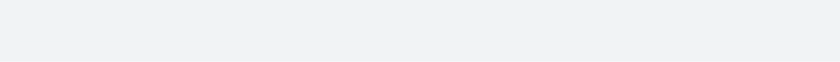
t = 0.00 s
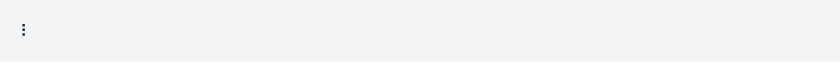
t = 0.90 s
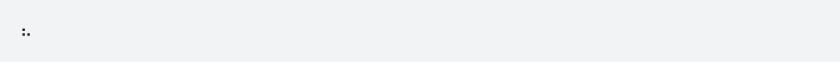
t = 1.81 s
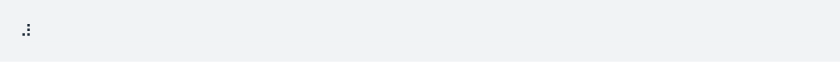
t = 2.70 s
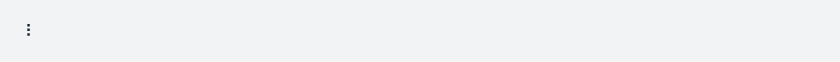
t = 3.60 s
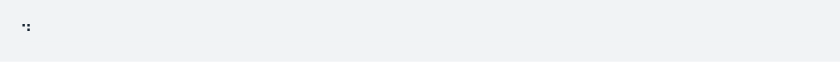
t = 4.56 s

The animated SVG that drew these frames (rendered in a browser with its animation timeline set to each time). Animation: 1 CSS @keyframes rule; one cycle of 5.44 s, repeats indefinitely.

<svg xmlns="http://www.w3.org/2000/svg" xmlns:xlink="http://www.w3.org/1999/xlink" width="840" height="61.709999999999994"><rect width="840" height="61.709999999999994" rx="0" ry="0" class="a"></rect><svg height="21.709999999999997" viewBox="0 0 80 2.171" width="800" x="20" xmlns="http://www.w3.org/2000/svg" xmlns:xlink="http://www.w3.org/1999/xlink" y="20"><style>.a{fill:rgb(241,243,245)}.b{font-family:'Fira Code',Monaco,Consolas,Menlo,'Bitstream Vera Sans Mono','Powerline Symbols',monospace}.c{fill:rgb(23,36,49);white-space:pre}.d{fill:transparent}.f{animation-duration:5.438658s;animation-iteration-count:infinite;animation-name:e;animation-timing-function:steps(1,end)}@keyframes e{0%{transform:translateX(-0px)}0.1%{transform:translateX(-80px)}0.1%{transform:translateX(-160px)}0.1%{transform:translateX(-240px)}0.1%{transform:translateX(-320px)}0.1%{transform:translateX(-400px)}0.1%{transform:translateX(-480px)}2.1%{transform:translateX(-560px)}2.1%{transform:translateX(-640px)}2.1%{transform:translateX(-720px)}2.1%{transform:translateX(-800px)}2.1%{transform:translateX(-880px)}4.1%{transform:translateX(-960px)}4.1%{transform:translateX(-1040px)}4.1%{transform:translateX(-1120px)}4.1%{transform:translateX(-1200px)}4.1%{transform:translateX(-1280px)}6.1%{transform:translateX(-1360px)}6.1%{transform:translateX(-1440px)}6.1%{transform:translateX(-1520px)}6.1%{transform:translateX(-1600px)}6.1%{transform:translateX(-1680px)}8.2%{transform:translateX(-1760px)}8.2%{transform:translateX(-1840px)}8.2%{transform:translateX(-1920px)}8.2%{transform:translateX(-2000px)}8.2%{transform:translateX(-2080px)}10.1%{transform:translateX(-2160px)}10.1%{transform:translateX(-2240px)}10.1%{transform:translateX(-2320px)}10.1%{transform:translateX(-2400px)}10.1%{transform:translateX(-2480px)}12.1%{transform:translateX(-2560px)}12.1%{transform:translateX(-2640px)}12.1%{transform:translateX(-2720px)}12.1%{transform:translateX(-2800px)}12.1%{transform:translateX(-2880px)}14.1%{transform:translateX(-2960px)}14.1%{transform:translateX(-3040px)}14.1%{transform:translateX(-3120px)}14.1%{transform:translateX(-3200px)}14.1%{transform:translateX(-3280px)}16.1%{transform:translateX(-3360px)}16.1%{transform:translateX(-3440px)}16.1%{transform:translateX(-3520px)}16.1%{transform:translateX(-3600px)}16.1%{transform:translateX(-3680px)}18.1%{transform:translateX(-3760px)}18.1%{transform:translateX(-3840px)}18.1%{transform:translateX(-3920px)}18.1%{transform:translateX(-4000px)}18.1%{transform:translateX(-4080px)}20.1%{transform:translateX(-4160px)}20.1%{transform:translateX(-4240px)}20.1%{transform:translateX(-4320px)}20.1%{transform:translateX(-4400px)}20.1%{transform:translateX(-4480px)}22.1%{transform:translateX(-4560px)}22.1%{transform:translateX(-4640px)}22.1%{transform:translateX(-4720px)}22.1%{transform:translateX(-4800px)}22.1%{transform:translateX(-4880px)}24.1%{transform:translateX(-4960px)}24.1%{transform:translateX(-5040px)}24.1%{transform:translateX(-5120px)}24.1%{transform:translateX(-5200px)}24.1%{transform:translateX(-5280px)}26.1%{transform:translateX(-5360px)}26.1%{transform:translateX(-5440px)}26.1%{transform:translateX(-5520px)}26.1%{transform:translateX(-5600px)}26.1%{transform:translateX(-5680px)}28.2%{transform:translateX(-5760px)}28.2%{transform:translateX(-5840px)}28.2%{transform:translateX(-5920px)}28.2%{transform:translateX(-6000px)}28.2%{transform:translateX(-6080px)}30.2%{transform:translateX(-6160px)}30.2%{transform:translateX(-6240px)}30.2%{transform:translateX(-6320px)}30.2%{transform:translateX(-6400px)}30.2%{transform:translateX(-6480px)}32.2%{transform:translateX(-6560px)}32.2%{transform:translateX(-6640px)}32.2%{transform:translateX(-6720px)}32.2%{transform:translateX(-6800px)}32.2%{transform:translateX(-6880px)}34.3%{transform:translateX(-6960px)}34.3%{transform:translateX(-7040px)}34.3%{transform:translateX(-7120px)}34.3%{transform:translateX(-7200px)}34.3%{transform:translateX(-7280px)}36.2%{transform:translateX(-7360px)}36.2%{transform:translateX(-7440px)}36.2%{transform:translateX(-7520px)}36.2%{transform:translateX(-7600px)}36.2%{transform:translateX(-7680px)}38.2%{transform:translateX(-7760px)}38.2%{transform:translateX(-7840px)}38.2%{transform:translateX(-7920px)}38.2%{transform:translateX(-8000px)}38.2%{transform:translateX(-8080px)}40.2%{transform:translateX(-8160px)}40.2%{transform:translateX(-8240px)}40.2%{transform:translateX(-8320px)}40.2%{transform:translateX(-8400px)}40.2%{transform:translateX(-8480px)}42.2%{transform:translateX(-8560px)}42.2%{transform:translateX(-8640px)}42.2%{transform:translateX(-8720px)}42.2%{transform:translateX(-8800px)}42.2%{transform:translateX(-8880px)}44.2%{transform:translateX(-8960px)}44.2%{transform:translateX(-9040px)}44.2%{transform:translateX(-9120px)}44.2%{transform:translateX(-9200px)}44.2%{transform:translateX(-9280px)}46.2%{transform:translateX(-9360px)}46.2%{transform:translateX(-9440px)}46.2%{transform:translateX(-9520px)}46.2%{transform:translateX(-9600px)}46.2%{transform:translateX(-9680px)}48.2%{transform:translateX(-9760px)}48.2%{transform:translateX(-9840px)}48.2%{transform:translateX(-9920px)}48.2%{transform:translateX(-10000px)}48.2%{transform:translateX(-10080px)}50.2%{transform:translateX(-10160px)}50.2%{transform:translateX(-10240px)}50.2%{transform:translateX(-10320px)}50.2%{transform:translateX(-10400px)}50.2%{transform:translateX(-10480px)}52.2%{transform:translateX(-10560px)}52.2%{transform:translateX(-10640px)}52.2%{transform:translateX(-10720px)}52.2%{transform:translateX(-10800px)}52.2%{transform:translateX(-10880px)}54.2%{transform:translateX(-10960px)}54.2%{transform:translateX(-11040px)}54.2%{transform:translateX(-11120px)}54.2%{transform:translateX(-11200px)}54.2%{transform:translateX(-11280px)}56.2%{transform:translateX(-11360px)}56.2%{transform:translateX(-11440px)}56.2%{transform:translateX(-11520px)}56.2%{transform:translateX(-11600px)}56.2%{transform:translateX(-11680px)}58.1%{transform:translateX(-11760px)}58.1%{transform:translateX(-11840px)}58.1%{transform:translateX(-11920px)}58.1%{transform:translateX(-12000px)}58.1%{transform:translateX(-12080px)}60.1%{transform:translateX(-12160px)}60.1%{transform:translateX(-12240px)}60.1%{transform:translateX(-12320px)}60.1%{transform:translateX(-12400px)}60.1%{transform:translateX(-12480px)}62%{transform:translateX(-12560px)}62%{transform:translateX(-12640px)}62%{transform:translateX(-12720px)}62%{transform:translateX(-12800px)}62%{transform:translateX(-12880px)}64%{transform:translateX(-12960px)}64%{transform:translateX(-13040px)}64%{transform:translateX(-13120px)}64%{transform:translateX(-13200px)}64%{transform:translateX(-13280px)}66.1%{transform:translateX(-13360px)}66.1%{transform:translateX(-13440px)}66.1%{transform:translateX(-13520px)}66.1%{transform:translateX(-13600px)}66.1%{transform:translateX(-13680px)}68.1%{transform:translateX(-13760px)}68.1%{transform:translateX(-13840px)}68.1%{transform:translateX(-13920px)}68.1%{transform:translateX(-14000px)}68.1%{transform:translateX(-14080px)}70.1%{transform:translateX(-14160px)}70.1%{transform:translateX(-14240px)}70.1%{transform:translateX(-14320px)}70.1%{transform:translateX(-14400px)}70.1%{transform:translateX(-14480px)}72%{transform:translateX(-14560px)}72%{transform:translateX(-14640px)}72%{transform:translateX(-14720px)}72%{transform:translateX(-14800px)}72%{transform:translateX(-14880px)}74%{transform:translateX(-14960px)}74%{transform:translateX(-15040px)}74%{transform:translateX(-15120px)}74%{transform:translateX(-15200px)}74%{transform:translateX(-15280px)}76%{transform:translateX(-15360px)}76%{transform:translateX(-15440px)}76%{transform:translateX(-15520px)}76%{transform:translateX(-15600px)}76%{transform:translateX(-15680px)}77.9%{transform:translateX(-15760px)}77.9%{transform:translateX(-15840px)}77.9%{transform:translateX(-15920px)}77.9%{transform:translateX(-16000px)}77.9%{transform:translateX(-16080px)}79.9%{transform:translateX(-16160px)}79.9%{transform:translateX(-16240px)}79.9%{transform:translateX(-16320px)}79.9%{transform:translateX(-16400px)}79.9%{transform:translateX(-16480px)}81.9%{transform:translateX(-16560px)}81.9%{transform:translateX(-16640px)}81.9%{transform:translateX(-16720px)}81.9%{transform:translateX(-16800px)}81.9%{transform:translateX(-16880px)}83.9%{transform:translateX(-16960px)}83.9%{transform:translateX(-17040px)}83.9%{transform:translateX(-17120px)}83.9%{transform:translateX(-17200px)}83.9%{transform:translateX(-17280px)}85.9%{transform:translateX(-17360px)}85.9%{transform:translateX(-17440px)}85.9%{transform:translateX(-17520px)}85.9%{transform:translateX(-17600px)}85.9%{transform:translateX(-17680px)}87.9%{transform:translateX(-17760px)}87.9%{transform:translateX(-17840px)}87.9%{transform:translateX(-17920px)}87.9%{transform:translateX(-18000px)}87.9%{transform:translateX(-18080px)}89.9%{transform:translateX(-18160px)}89.9%{transform:translateX(-18240px)}89.9%{transform:translateX(-18320px)}89.9%{transform:translateX(-18400px)}89.9%{transform:translateX(-18480px)}92%{transform:translateX(-18560px)}92%{transform:translateX(-18640px)}92%{transform:translateX(-18720px)}92%{transform:translateX(-18800px)}92%{transform:translateX(-18880px)}94%{transform:translateX(-18960px)}94%{transform:translateX(-19040px)}94%{transform:translateX(-19120px)}94%{transform:translateX(-19200px)}94%{transform:translateX(-19280px)}96%{transform:translateX(-19360px)}96%{transform:translateX(-19440px)}96%{transform:translateX(-19520px)}96%{transform:translateX(-19600px)}96%{transform:translateX(-19680px)}98%{transform:translateX(-19760px)}98%{transform:translateX(-19840px)}98%{transform:translateX(-19920px)}98%{transform:translateX(-20000px)}98%{transform:translateX(-20080px)}100%{transform:translateX(-20160px)}100%{transform:translateX(-20240px)}}</style><g font-family="&#x27;Fira Code&#x27;,Monaco,Consolas,Menlo,&#x27;Bitstream Vera Sans Mono&#x27;,&#x27;Powerline Symbols&#x27;,monospace" font-size="1.67" class="b"><defs><symbol id="1"><text font-size="1.67" x="0" y="1.67" class="c">⠋</text></symbol><symbol id="2"><text font-size="1.67" x="0" y="1.67" class="c">⠙</text></symbol><symbol id="3"><text font-size="1.67" x="0" y="1.67" class="c">⠹</text></symbol><symbol id="4"><text font-size="1.67" x="0" y="1.67" class="c">⠸</text></symbol><symbol id="5"><text font-size="1.67" x="0" y="1.67" class="c">⠼</text></symbol><symbol id="6"><text font-size="1.67" x="0" y="1.67" class="c">⠴</text></symbol><symbol id="7"><text font-size="1.67" x="0" y="1.67" class="c">⠦</text></symbol><symbol id="8"><text font-size="1.67" x="0" y="1.67" class="c">⠧</text></symbol><symbol id="9"><text font-size="1.67" x="0" y="1.67" class="c">⠇</text></symbol><symbol id="10"><text font-size="1.67" x="0" y="1.67" class="c">⠏</text></symbol><symbol id="a"><rect height="1" width="80" x="0" y="0" class="d"></rect></symbol></defs><rect height="2.171" width="80" class="a"></rect><g class="f"><svg x="0" y="0" width="20320"><svg x="0"><use xlink:href="#a"></use></svg><svg x="80"><use xlink:href="#a"></use></svg><svg x="160"><use xlink:href="#a"></use></svg><svg x="240"><use xlink:href="#a"></use></svg><svg x="320"><use xlink:href="#a"></use><use xlink:href="#1" y="0"></use></svg><svg x="400"><use xlink:href="#a"></use><use xlink:href="#1" y="0"></use></svg><svg x="480"><use xlink:href="#a"></use><use xlink:href="#1" y="0"></use></svg><svg x="560"><use xlink:href="#a"></use><use xlink:href="#1" y="0"></use></svg><svg x="640"><use xlink:href="#a"></use><use xlink:href="#1" y="0"></use></svg><svg x="720"><use xlink:href="#a"></use><use xlink:href="#2" y="0"></use></svg><svg x="800"><use xlink:href="#a"></use><use xlink:href="#2" y="0"></use></svg><svg x="880"><use xlink:href="#a"></use><use xlink:href="#2" y="0"></use></svg><svg x="960"><use xlink:href="#a"></use><use xlink:href="#2" y="0"></use></svg><svg x="1040"><use xlink:href="#a"></use><use xlink:href="#2" y="0"></use></svg><svg x="1120"><use xlink:href="#a"></use><use xlink:href="#3" y="0"></use></svg><svg x="1200"><use xlink:href="#a"></use><use xlink:href="#3" y="0"></use></svg><svg x="1280"><use xlink:href="#a"></use><use xlink:href="#3" y="0"></use></svg><svg x="1360"><use xlink:href="#a"></use><use xlink:href="#3" y="0"></use></svg><svg x="1440"><use xlink:href="#a"></use><use xlink:href="#3" y="0"></use></svg><svg x="1520"><use xlink:href="#a"></use><use xlink:href="#4" y="0"></use></svg><svg x="1600"><use xlink:href="#a"></use><use xlink:href="#4" y="0"></use></svg><svg x="1680"><use xlink:href="#a"></use><use xlink:href="#4" y="0"></use></svg><svg x="1760"><use xlink:href="#a"></use><use xlink:href="#4" y="0"></use></svg><svg x="1840"><use xlink:href="#a"></use><use xlink:href="#4" y="0"></use></svg><svg x="1920"><use xlink:href="#a"></use><use xlink:href="#5" y="0"></use></svg><svg x="2000"><use xlink:href="#a"></use><use xlink:href="#5" y="0"></use></svg><svg x="2080"><use xlink:href="#a"></use><use xlink:href="#5" y="0"></use></svg><svg x="2160"><use xlink:href="#a"></use><use xlink:href="#5" y="0"></use></svg><svg x="2240"><use xlink:href="#a"></use><use xlink:href="#5" y="0"></use></svg><svg x="2320"><use xlink:href="#a"></use><use xlink:href="#6" y="0"></use></svg><svg x="2400"><use xlink:href="#a"></use><use xlink:href="#6" y="0"></use></svg><svg x="2480"><use xlink:href="#a"></use><use xlink:href="#6" y="0"></use></svg><svg x="2560"><use xlink:href="#a"></use><use xlink:href="#6" y="0"></use></svg><svg x="2640"><use xlink:href="#a"></use><use xlink:href="#6" y="0"></use></svg><svg x="2720"><use xlink:href="#a"></use><use xlink:href="#7" y="0"></use></svg><svg x="2800"><use xlink:href="#a"></use><use xlink:href="#7" y="0"></use></svg><svg x="2880"><use xlink:href="#a"></use><use xlink:href="#7" y="0"></use></svg><svg x="2960"><use xlink:href="#a"></use><use xlink:href="#7" y="0"></use></svg><svg x="3040"><use xlink:href="#a"></use><use xlink:href="#7" y="0"></use></svg><svg x="3120"><use xlink:href="#a"></use><use xlink:href="#8" y="0"></use></svg><svg x="3200"><use xlink:href="#a"></use><use xlink:href="#8" y="0"></use></svg><svg x="3280"><use xlink:href="#a"></use><use xlink:href="#8" y="0"></use></svg><svg x="3360"><use xlink:href="#a"></use><use xlink:href="#8" y="0"></use></svg><svg x="3440"><use xlink:href="#a"></use><use xlink:href="#8" y="0"></use></svg><svg x="3520"><use xlink:href="#a"></use><use xlink:href="#9" y="0"></use></svg><svg x="3600"><use xlink:href="#a"></use><use xlink:href="#9" y="0"></use></svg><svg x="3680"><use xlink:href="#a"></use><use xlink:href="#9" y="0"></use></svg><svg x="3760"><use xlink:href="#a"></use><use xlink:href="#9" y="0"></use></svg><svg x="3840"><use xlink:href="#a"></use><use xlink:href="#9" y="0"></use></svg><svg x="3920"><use xlink:href="#a"></use><use xlink:href="#10" y="0"></use></svg><svg x="4000"><use xlink:href="#a"></use><use xlink:href="#10" y="0"></use></svg><svg x="4080"><use xlink:href="#a"></use><use xlink:href="#10" y="0"></use></svg><svg x="4160"><use xlink:href="#a"></use><use xlink:href="#10" y="0"></use></svg><svg x="4240"><use xlink:href="#a"></use><use xlink:href="#10" y="0"></use></svg><svg x="4320"><use xlink:href="#a"></use><use xlink:href="#1" y="0"></use></svg><svg x="4400"><use xlink:href="#a"></use><use xlink:href="#1" y="0"></use></svg><svg x="4480"><use xlink:href="#a"></use><use xlink:href="#1" y="0"></use></svg><svg x="4560"><use xlink:href="#a"></use><use xlink:href="#1" y="0"></use></svg><svg x="4640"><use xlink:href="#a"></use><use xlink:href="#1" y="0"></use></svg><svg x="4720"><use xlink:href="#a"></use><use xlink:href="#2" y="0"></use></svg><svg x="4800"><use xlink:href="#a"></use><use xlink:href="#2" y="0"></use></svg><svg x="4880"><use xlink:href="#a"></use><use xlink:href="#2" y="0"></use></svg><svg x="4960"><use xlink:href="#a"></use><use xlink:href="#2" y="0"></use></svg><svg x="5040"><use xlink:href="#a"></use><use xlink:href="#2" y="0"></use></svg><svg x="5120"><use xlink:href="#a"></use><use xlink:href="#3" y="0"></use></svg><svg x="5200"><use xlink:href="#a"></use><use xlink:href="#3" y="0"></use></svg><svg x="5280"><use xlink:href="#a"></use><use xlink:href="#3" y="0"></use></svg><svg x="5360"><use xlink:href="#a"></use><use xlink:href="#3" y="0"></use></svg><svg x="5440"><use xlink:href="#a"></use><use xlink:href="#3" y="0"></use></svg><svg x="5520"><use xlink:href="#a"></use><use xlink:href="#4" y="0"></use></svg><svg x="5600"><use xlink:href="#a"></use><use xlink:href="#4" y="0"></use></svg><svg x="5680"><use xlink:href="#a"></use><use xlink:href="#4" y="0"></use></svg><svg x="5760"><use xlink:href="#a"></use><use xlink:href="#4" y="0"></use></svg><svg x="5840"><use xlink:href="#a"></use><use xlink:href="#4" y="0"></use></svg><svg x="5920"><use xlink:href="#a"></use><use xlink:href="#5" y="0"></use></svg><svg x="6000"><use xlink:href="#a"></use><use xlink:href="#5" y="0"></use></svg><svg x="6080"><use xlink:href="#a"></use><use xlink:href="#5" y="0"></use></svg><svg x="6160"><use xlink:href="#a"></use><use xlink:href="#5" y="0"></use></svg><svg x="6240"><use xlink:href="#a"></use><use xlink:href="#5" y="0"></use></svg><svg x="6320"><use xlink:href="#a"></use><use xlink:href="#6" y="0"></use></svg><svg x="6400"><use xlink:href="#a"></use><use xlink:href="#6" y="0"></use></svg><svg x="6480"><use xlink:href="#a"></use><use xlink:href="#6" y="0"></use></svg><svg x="6560"><use xlink:href="#a"></use><use xlink:href="#6" y="0"></use></svg><svg x="6640"><use xlink:href="#a"></use><use xlink:href="#6" y="0"></use></svg><svg x="6720"><use xlink:href="#a"></use><use xlink:href="#7" y="0"></use></svg><svg x="6800"><use xlink:href="#a"></use><use xlink:href="#7" y="0"></use></svg><svg x="6880"><use xlink:href="#a"></use><use xlink:href="#7" y="0"></use></svg><svg x="6960"><use xlink:href="#a"></use><use xlink:href="#7" y="0"></use></svg><svg x="7040"><use xlink:href="#a"></use><use xlink:href="#7" y="0"></use></svg><svg x="7120"><use xlink:href="#a"></use><use xlink:href="#8" y="0"></use></svg><svg x="7200"><use xlink:href="#a"></use><use xlink:href="#8" y="0"></use></svg><svg x="7280"><use xlink:href="#a"></use><use xlink:href="#8" y="0"></use></svg><svg x="7360"><use xlink:href="#a"></use><use xlink:href="#8" y="0"></use></svg><svg x="7440"><use xlink:href="#a"></use><use xlink:href="#8" y="0"></use></svg><svg x="7520"><use xlink:href="#a"></use><use xlink:href="#9" y="0"></use></svg><svg x="7600"><use xlink:href="#a"></use><use xlink:href="#9" y="0"></use></svg><svg x="7680"><use xlink:href="#a"></use><use xlink:href="#9" y="0"></use></svg><svg x="7760"><use xlink:href="#a"></use><use xlink:href="#9" y="0"></use></svg><svg x="7840"><use xlink:href="#a"></use><use xlink:href="#9" y="0"></use></svg><svg x="7920"><use xlink:href="#a"></use><use xlink:href="#10" y="0"></use></svg><svg x="8000"><use xlink:href="#a"></use><use xlink:href="#10" y="0"></use></svg><svg x="8080"><use xlink:href="#a"></use><use xlink:href="#10" y="0"></use></svg><svg x="8160"><use xlink:href="#a"></use><use xlink:href="#10" y="0"></use></svg><svg x="8240"><use xlink:href="#a"></use><use xlink:href="#10" y="0"></use></svg><svg x="8320"><use xlink:href="#a"></use><use xlink:href="#1" y="0"></use></svg><svg x="8400"><use xlink:href="#a"></use><use xlink:href="#1" y="0"></use></svg><svg x="8480"><use xlink:href="#a"></use><use xlink:href="#1" y="0"></use></svg><svg x="8560"><use xlink:href="#a"></use><use xlink:href="#1" y="0"></use></svg><svg x="8640"><use xlink:href="#a"></use><use xlink:href="#1" y="0"></use></svg><svg x="8720"><use xlink:href="#a"></use><use xlink:href="#2" y="0"></use></svg><svg x="8800"><use xlink:href="#a"></use><use xlink:href="#2" y="0"></use></svg><svg x="8880"><use xlink:href="#a"></use><use xlink:href="#2" y="0"></use></svg><svg x="8960"><use xlink:href="#a"></use><use xlink:href="#2" y="0"></use></svg><svg x="9040"><use xlink:href="#a"></use><use xlink:href="#2" y="0"></use></svg><svg x="9120"><use xlink:href="#a"></use><use xlink:href="#3" y="0"></use></svg><svg x="9200"><use xlink:href="#a"></use><use xlink:href="#3" y="0"></use></svg><svg x="9280"><use xlink:href="#a"></use><use xlink:href="#3" y="0"></use></svg><svg x="9360"><use xlink:href="#a"></use><use xlink:href="#3" y="0"></use></svg><svg x="9440"><use xlink:href="#a"></use><use xlink:href="#3" y="0"></use></svg><svg x="9520"><use xlink:href="#a"></use><use xlink:href="#4" y="0"></use></svg><svg x="9600"><use xlink:href="#a"></use><use xlink:href="#4" y="0"></use></svg><svg x="9680"><use xlink:href="#a"></use><use xlink:href="#4" y="0"></use></svg><svg x="9760"><use xlink:href="#a"></use><use xlink:href="#4" y="0"></use></svg><svg x="9840"><use xlink:href="#a"></use><use xlink:href="#4" y="0"></use></svg><svg x="9920"><use xlink:href="#a"></use><use xlink:href="#5" y="0"></use></svg><svg x="10000"><use xlink:href="#a"></use><use xlink:href="#5" y="0"></use></svg><svg x="10080"><use xlink:href="#a"></use><use xlink:href="#5" y="0"></use></svg><svg x="10160"><use xlink:href="#a"></use><use xlink:href="#5" y="0"></use></svg><svg x="10240"><use xlink:href="#a"></use><use xlink:href="#5" y="0"></use></svg><svg x="10320"><use xlink:href="#a"></use><use xlink:href="#6" y="0"></use></svg><svg x="10400"><use xlink:href="#a"></use><use xlink:href="#6" y="0"></use></svg><svg x="10480"><use xlink:href="#a"></use><use xlink:href="#6" y="0"></use></svg><svg x="10560"><use xlink:href="#a"></use><use xlink:href="#6" y="0"></use></svg><svg x="10640"><use xlink:href="#a"></use><use xlink:href="#6" y="0"></use></svg><svg x="10720"><use xlink:href="#a"></use><use xlink:href="#7" y="0"></use></svg><svg x="10800"><use xlink:href="#a"></use><use xlink:href="#7" y="0"></use></svg><svg x="10880"><use xlink:href="#a"></use><use xlink:href="#7" y="0"></use></svg><svg x="10960"><use xlink:href="#a"></use><use xlink:href="#7" y="0"></use></svg><svg x="11040"><use xlink:href="#a"></use><use xlink:href="#7" y="0"></use></svg><svg x="11120"><use xlink:href="#a"></use><use xlink:href="#8" y="0"></use></svg><svg x="11200"><use xlink:href="#a"></use><use xlink:href="#8" y="0"></use></svg><svg x="11280"><use xlink:href="#a"></use><use xlink:href="#8" y="0"></use></svg><svg x="11360"><use xlink:href="#a"></use><use xlink:href="#8" y="0"></use></svg><svg x="11440"><use xlink:href="#a"></use><use xlink:href="#8" y="0"></use></svg><svg x="11520"><use xlink:href="#a"></use><use xlink:href="#9" y="0"></use></svg><svg x="11600"><use xlink:href="#a"></use><use xlink:href="#9" y="0"></use></svg><svg x="11680"><use xlink:href="#a"></use><use xlink:href="#9" y="0"></use></svg><svg x="11760"><use xlink:href="#a"></use><use xlink:href="#9" y="0"></use></svg><svg x="11840"><use xlink:href="#a"></use><use xlink:href="#9" y="0"></use></svg><svg x="11920"><use xlink:href="#a"></use><use xlink:href="#10" y="0"></use></svg><svg x="12000"><use xlink:href="#a"></use><use xlink:href="#10" y="0"></use></svg><svg x="12080"><use xlink:href="#a"></use><use xlink:href="#10" y="0"></use></svg><svg x="12160"><use xlink:href="#a"></use><use xlink:href="#10" y="0"></use></svg><svg x="12240"><use xlink:href="#a"></use><use xlink:href="#10" y="0"></use></svg><svg x="12320"><use xlink:href="#a"></use><use xlink:href="#1" y="0"></use></svg><svg x="12400"><use xlink:href="#a"></use><use xlink:href="#1" y="0"></use></svg><svg x="12480"><use xlink:href="#a"></use><use xlink:href="#1" y="0"></use></svg><svg x="12560"><use xlink:href="#a"></use><use xlink:href="#1" y="0"></use></svg><svg x="12640"><use xlink:href="#a"></use><use xlink:href="#1" y="0"></use></svg><svg x="12720"><use xlink:href="#a"></use><use xlink:href="#2" y="0"></use></svg><svg x="12800"><use xlink:href="#a"></use><use xlink:href="#2" y="0"></use></svg><svg x="12880"><use xlink:href="#a"></use><use xlink:href="#2" y="0"></use></svg><svg x="12960"><use xlink:href="#a"></use><use xlink:href="#2" y="0"></use></svg><svg x="13040"><use xlink:href="#a"></use><use xlink:href="#2" y="0"></use></svg><svg x="13120"><use xlink:href="#a"></use><use xlink:href="#3" y="0"></use></svg><svg x="13200"><use xlink:href="#a"></use><use xlink:href="#3" y="0"></use></svg><svg x="13280"><use xlink:href="#a"></use><use xlink:href="#3" y="0"></use></svg><svg x="13360"><use xlink:href="#a"></use><use xlink:href="#3" y="0"></use></svg><svg x="13440"><use xlink:href="#a"></use><use xlink:href="#3" y="0"></use></svg><svg x="13520"><use xlink:href="#a"></use><use xlink:href="#4" y="0"></use></svg><svg x="13600"><use xlink:href="#a"></use><use xlink:href="#4" y="0"></use></svg><svg x="13680"><use xlink:href="#a"></use><use xlink:href="#4" y="0"></use></svg><svg x="13760"><use xlink:href="#a"></use><use xlink:href="#4" y="0"></use></svg><svg x="13840"><use xlink:href="#a"></use><use xlink:href="#4" y="0"></use></svg><svg x="13920"><use xlink:href="#a"></use><use xlink:href="#5" y="0"></use></svg><svg x="14000"><use xlink:href="#a"></use><use xlink:href="#5" y="0"></use></svg><svg x="14080"><use xlink:href="#a"></use><use xlink:href="#5" y="0"></use></svg><svg x="14160"><use xlink:href="#a"></use><use xlink:href="#5" y="0"></use></svg><svg x="14240"><use xlink:href="#a"></use><use xlink:href="#5" y="0"></use></svg><svg x="14320"><use xlink:href="#a"></use><use xlink:href="#6" y="0"></use></svg><svg x="14400"><use xlink:href="#a"></use><use xlink:href="#6" y="0"></use></svg><svg x="14480"><use xlink:href="#a"></use><use xlink:href="#6" y="0"></use></svg><svg x="14560"><use xlink:href="#a"></use><use xlink:href="#6" y="0"></use></svg><svg x="14640"><use xlink:href="#a"></use><use xlink:href="#6" y="0"></use></svg><svg x="14720"><use xlink:href="#a"></use><use xlink:href="#7" y="0"></use></svg><svg x="14800"><use xlink:href="#a"></use><use xlink:href="#7" y="0"></use></svg><svg x="14880"><use xlink:href="#a"></use><use xlink:href="#7" y="0"></use></svg><svg x="14960"><use xlink:href="#a"></use><use xlink:href="#7" y="0"></use></svg><svg x="15040"><use xlink:href="#a"></use><use xlink:href="#7" y="0"></use></svg><svg x="15120"><use xlink:href="#a"></use><use xlink:href="#8" y="0"></use></svg><svg x="15200"><use xlink:href="#a"></use><use xlink:href="#8" y="0"></use></svg><svg x="15280"><use xlink:href="#a"></use><use xlink:href="#8" y="0"></use></svg><svg x="15360"><use xlink:href="#a"></use><use xlink:href="#8" y="0"></use></svg><svg x="15440"><use xlink:href="#a"></use><use xlink:href="#8" y="0"></use></svg><svg x="15520"><use xlink:href="#a"></use><use xlink:href="#9" y="0"></use></svg><svg x="15600"><use xlink:href="#a"></use><use xlink:href="#9" y="0"></use></svg><svg x="15680"><use xlink:href="#a"></use><use xlink:href="#9" y="0"></use></svg><svg x="15760"><use xlink:href="#a"></use><use xlink:href="#9" y="0"></use></svg><svg x="15840"><use xlink:href="#a"></use><use xlink:href="#9" y="0"></use></svg><svg x="15920"><use xlink:href="#a"></use><use xlink:href="#10" y="0"></use></svg><svg x="16000"><use xlink:href="#a"></use><use xlink:href="#10" y="0"></use></svg><svg x="16080"><use xlink:href="#a"></use><use xlink:href="#10" y="0"></use></svg><svg x="16160"><use xlink:href="#a"></use><use xlink:href="#10" y="0"></use></svg><svg x="16240"><use xlink:href="#a"></use><use xlink:href="#10" y="0"></use></svg><svg x="16320"><use xlink:href="#a"></use><use xlink:href="#1" y="0"></use></svg><svg x="16400"><use xlink:href="#a"></use><use xlink:href="#1" y="0"></use></svg><svg x="16480"><use xlink:href="#a"></use><use xlink:href="#1" y="0"></use></svg><svg x="16560"><use xlink:href="#a"></use><use xlink:href="#1" y="0"></use></svg><svg x="16640"><use xlink:href="#a"></use><use xlink:href="#1" y="0"></use></svg><svg x="16720"><use xlink:href="#a"></use><use xlink:href="#2" y="0"></use></svg><svg x="16800"><use xlink:href="#a"></use><use xlink:href="#2" y="0"></use></svg><svg x="16880"><use xlink:href="#a"></use><use xlink:href="#2" y="0"></use></svg><svg x="16960"><use xlink:href="#a"></use><use xlink:href="#2" y="0"></use></svg><svg x="17040"><use xlink:href="#a"></use><use xlink:href="#2" y="0"></use></svg><svg x="17120"><use xlink:href="#a"></use><use xlink:href="#3" y="0"></use></svg><svg x="17200"><use xlink:href="#a"></use><use xlink:href="#3" y="0"></use></svg><svg x="17280"><use xlink:href="#a"></use><use xlink:href="#3" y="0"></use></svg><svg x="17360"><use xlink:href="#a"></use><use xlink:href="#3" y="0"></use></svg><svg x="17440"><use xlink:href="#a"></use><use xlink:href="#3" y="0"></use></svg><svg x="17520"><use xlink:href="#a"></use><use xlink:href="#4" y="0"></use></svg><svg x="17600"><use xlink:href="#a"></use><use xlink:href="#4" y="0"></use></svg><svg x="17680"><use xlink:href="#a"></use><use xlink:href="#4" y="0"></use></svg><svg x="17760"><use xlink:href="#a"></use><use xlink:href="#4" y="0"></use></svg><svg x="17840"><use xlink:href="#a"></use><use xlink:href="#4" y="0"></use></svg><svg x="17920"><use xlink:href="#a"></use><use xlink:href="#5" y="0"></use></svg><svg x="18000"><use xlink:href="#a"></use><use xlink:href="#5" y="0"></use></svg><svg x="18080"><use xlink:href="#a"></use><use xlink:href="#5" y="0"></use></svg><svg x="18160"><use xlink:href="#a"></use><use xlink:href="#5" y="0"></use></svg><svg x="18240"><use xlink:href="#a"></use><use xlink:href="#5" y="0"></use></svg><svg x="18320"><use xlink:href="#a"></use><use xlink:href="#6" y="0"></use></svg><svg x="18400"><use xlink:href="#a"></use><use xlink:href="#6" y="0"></use></svg><svg x="18480"><use xlink:href="#a"></use><use xlink:href="#6" y="0"></use></svg><svg x="18560"><use xlink:href="#a"></use><use xlink:href="#6" y="0"></use></svg><svg x="18640"><use xlink:href="#a"></use><use xlink:href="#6" y="0"></use></svg><svg x="18720"><use xlink:href="#a"></use><use xlink:href="#7" y="0"></use></svg><svg x="18800"><use xlink:href="#a"></use><use xlink:href="#7" y="0"></use></svg><svg x="18880"><use xlink:href="#a"></use><use xlink:href="#7" y="0"></use></svg><svg x="18960"><use xlink:href="#a"></use><use xlink:href="#7" y="0"></use></svg><svg x="19040"><use xlink:href="#a"></use><use xlink:href="#7" y="0"></use></svg><svg x="19120"><use xlink:href="#a"></use><use xlink:href="#8" y="0"></use></svg><svg x="19200"><use xlink:href="#a"></use><use xlink:href="#8" y="0"></use></svg><svg x="19280"><use xlink:href="#a"></use><use xlink:href="#8" y="0"></use></svg><svg x="19360"><use xlink:href="#a"></use><use xlink:href="#8" y="0"></use></svg><svg x="19440"><use xlink:href="#a"></use><use xlink:href="#8" y="0"></use></svg><svg x="19520"><use xlink:href="#a"></use><use xlink:href="#9" y="0"></use></svg><svg x="19600"><use xlink:href="#a"></use><use xlink:href="#9" y="0"></use></svg><svg x="19680"><use xlink:href="#a"></use><use xlink:href="#9" y="0"></use></svg><svg x="19760"><use xlink:href="#a"></use><use xlink:href="#9" y="0"></use></svg><svg x="19840"><use xlink:href="#a"></use><use xlink:href="#9" y="0"></use></svg><svg x="19920"><use xlink:href="#a"></use><use xlink:href="#10" y="0"></use></svg><svg x="20000"><use xlink:href="#a"></use><use xlink:href="#10" y="0"></use></svg><svg x="20080"><use xlink:href="#a"></use><use xlink:href="#10" y="0"></use></svg><svg x="20160"><use xlink:href="#a"></use></svg><svg x="20240"><use xlink:href="#a"></use></svg></svg></g></g></svg></svg>